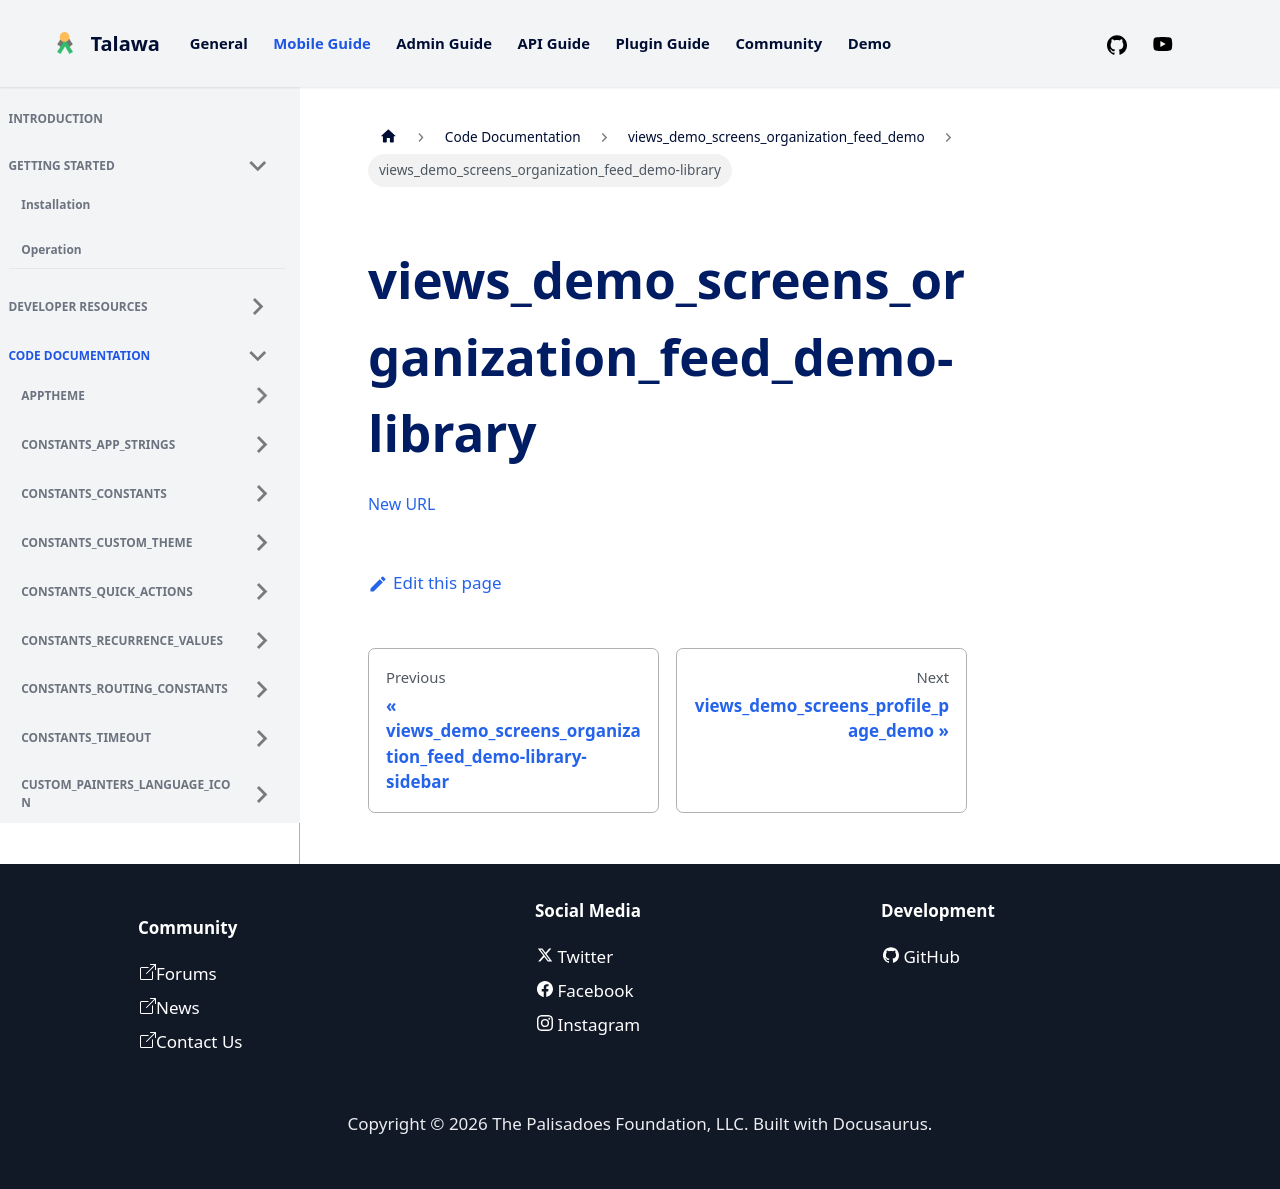

repository: PalisadoesFoundation/talawa · page: docs/auto-docs/views_demo_screens_organization_feed_demo/views_demo_screens_organization_feed_demo-library/index.html · generator: docusaurus

[New URL](../views_demo_screens_organization_feed_demo/)
